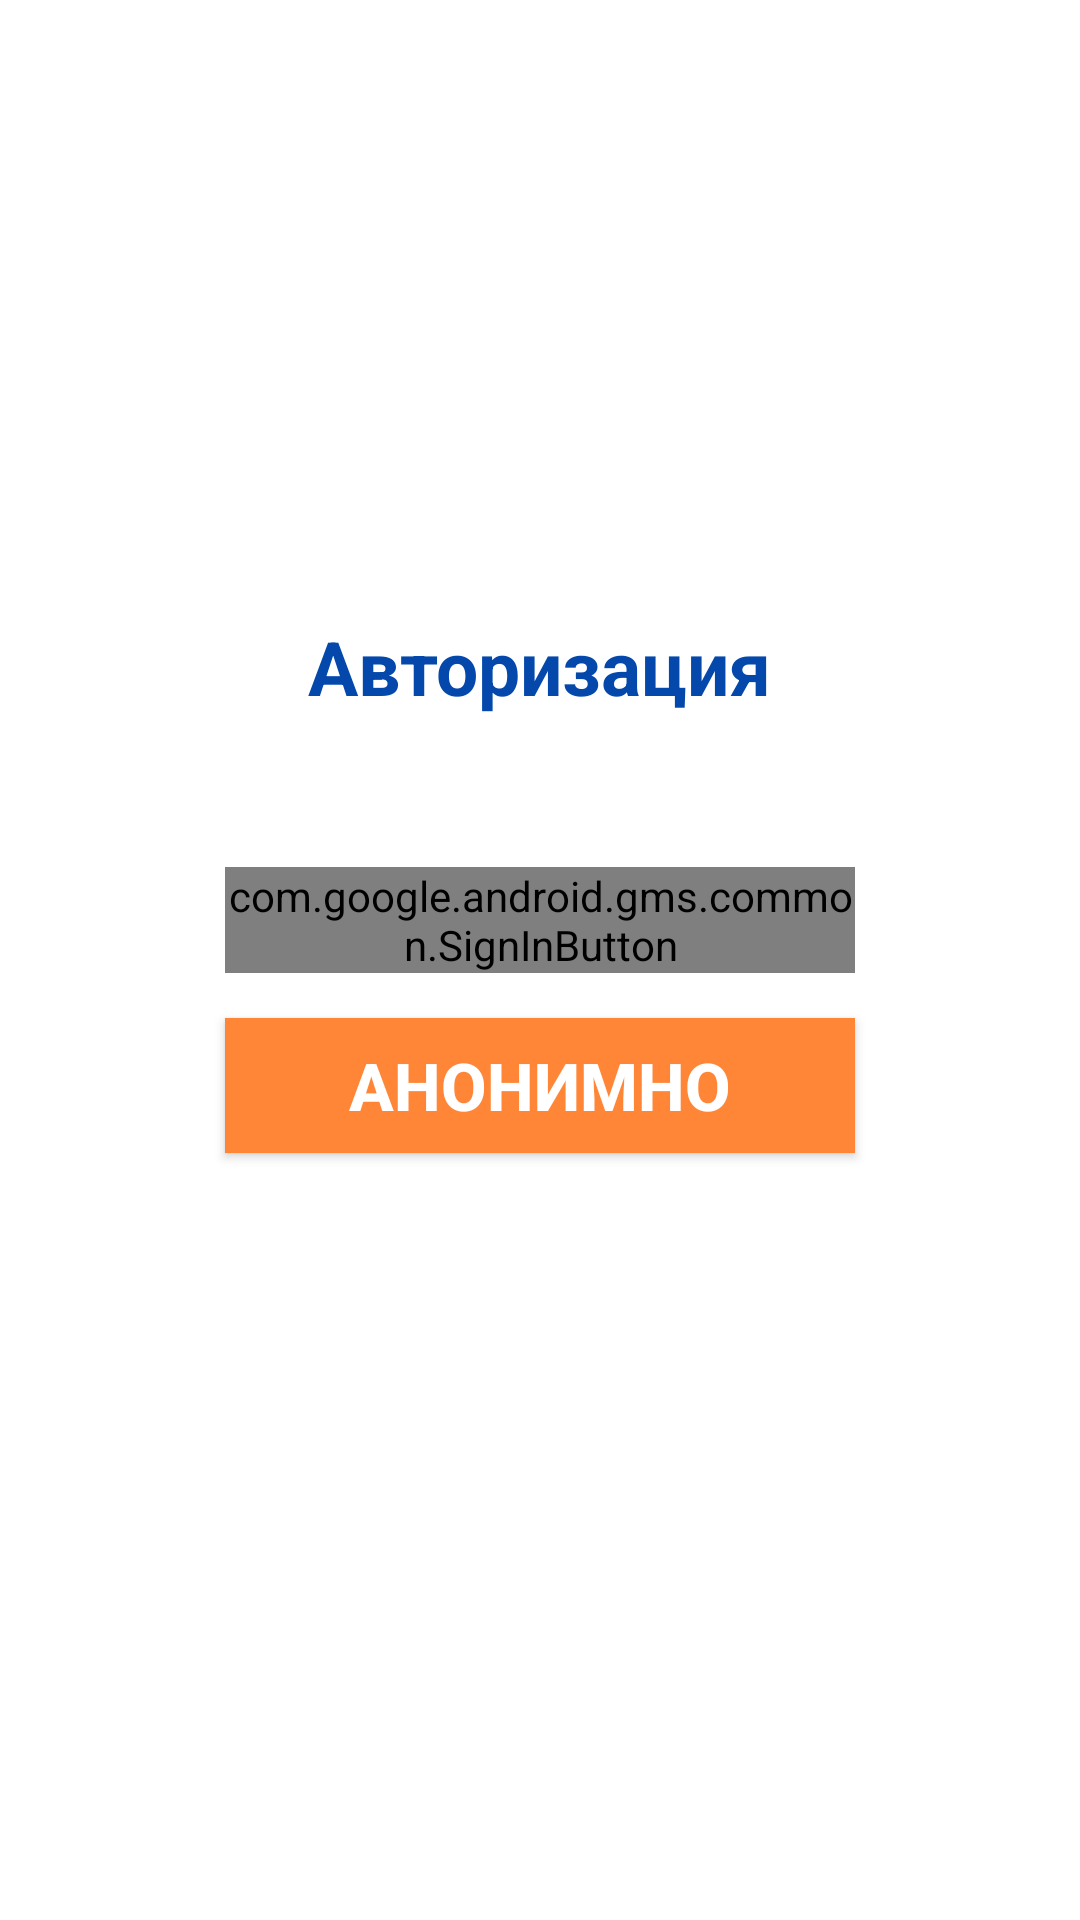

Reconstruct the res/layout file that produces this screen, plus the resources it refers to.
<!-- AndroidManifest.xml: application theme Theme.SocialApp -->
<!-- res/layout/activity_auth.xml -->
<?xml version="1.0" encoding="utf-8"?>
<RelativeLayout xmlns:android="http://schemas.android.com/apk/res/android"
    xmlns:app="http://schemas.android.com/apk/res-auto"
    xmlns:tools="http://schemas.android.com/tools"
    android:layout_width="match_parent"
    android:layout_height="match_parent"
    tools:context=".auth.AuthActivity"
    android:background="@color/white">

    <LinearLayout
        android:id="@+id/layout"
        android:layout_centerInParent="true"
        android:layout_width="match_parent"
        android:layout_height="match_parent"
        android:orientation="vertical"
        android:gravity="center"
        tools:ignore="UselessParent">

        <TextView
            android:layout_width="wrap_content"
            android:layout_height="wrap_content"
            android:text="@string/authorization"
            android:textColor="@color/blue"
            android:textSize="25sp"
            android:textStyle="bold"
            android:layout_marginBottom="50dp"/>

        <com.google.android.gms.common.SignInButton
            android:id="@+id/auth_google"
            android:layout_width="match_parent"
            android:layout_marginHorizontal="75dp"
            android:layout_height="wrap_content"/>

        <Button
            android:id="@+id/anonymous"
            android:layout_width="match_parent"
            android:layout_height="45dp"
            android:layout_marginHorizontal="75dp"
            android:text="@string/anonymous"
            android:textColor="@color/white"
            android:textStyle="bold"
            android:textSize="22sp"
            android:layout_marginTop="15dp"
            android:layout_marginBottom="50dp"
            android:background="@drawable/button_anonymous"/>

    </LinearLayout>
</RelativeLayout>
<!-- resources referenced by this layout -->
<resources>
  <color name="blue">#0448AB</color>
  <color name="white">#FFFFFFFF</color>
  <!-- drawable button_anonymous (drawable) -->
  <?xml version="1.0" encoding="utf-8"?>
  <selector xmlns:android="http://schemas.android.com/apk/res/android">
      <item android:state_pressed="true">
          <shape>
              <solid android:color="@color/light_gray"/>
          </shape>
      </item>
      <item>
          <shape>
              <solid android:color="@color/orange"/>
          </shape>
      </item>
  </selector>
  <string name="anonymous">Анонимно</string>
  <string name="authorization">Авторизация</string>
  <style name="Theme.SocialApp" parent="Theme.AppCompat.DayNight.NoActionBar" />
  <color name="light_gray">#F1F1F1</color>
  <color name="orange">#FF8637</color>
</resources>
